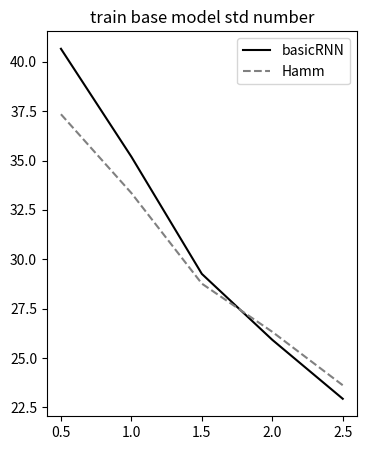
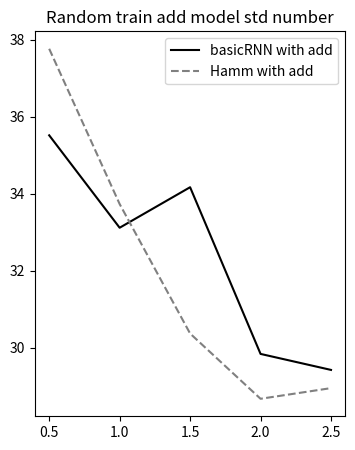
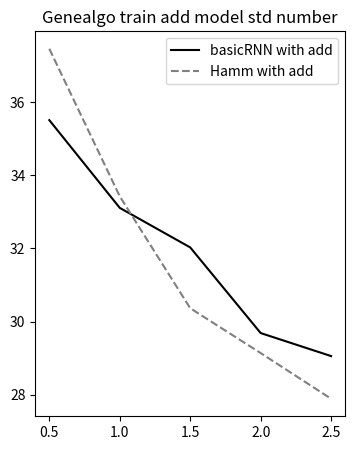

The script that saved these images, in order:
import matplotlib.pyplot as plt

x = [0.5, 1, 1.5, 2, 2.5]

errorlist = [40.659, 35.191, 29.259, 25.920, 22.935]
errorlist_h = [37.344, 33.353, 28.766, 26.325, 23.620]

plt.figure(figsize=(4,5))
plt.plot(x, errorlist, c='black', label='basicRNN')
plt.plot(x, errorlist_h, '--', c='grey', label='Hamm')
plt.title('train base model std number')
plt.legend(loc='upper right')
plt.show()

errorlist = [35.520, 33.118, 34.171, 29.839, 29.423]
errorlist_h = [37.769, 33.734, 30.369, 28.673, 28.950]

plt.figure(figsize=(4,5))
plt.plot(x, errorlist, c='black', label='basicRNN with add')
plt.plot(x, errorlist_h, '--', c='grey', label='Hamm with add')
plt.title('Random train add model std number')
plt.legend(loc='upper right')
plt.show()

errorlist = [35.506, 33.109, 32.029, 29.690, 29.061]
errorlist_h = [37.455, 33.424, 30.368, 29.143, 27.895]

plt.figure(figsize=(4,5))
plt.plot(x, errorlist, c='black', label='basicRNN with add')
plt.plot(x, errorlist_h, '--', c='grey', label='Hamm with add')
plt.title('Genealgo train add model std number')
plt.legend(loc='upper right')
plt.show()